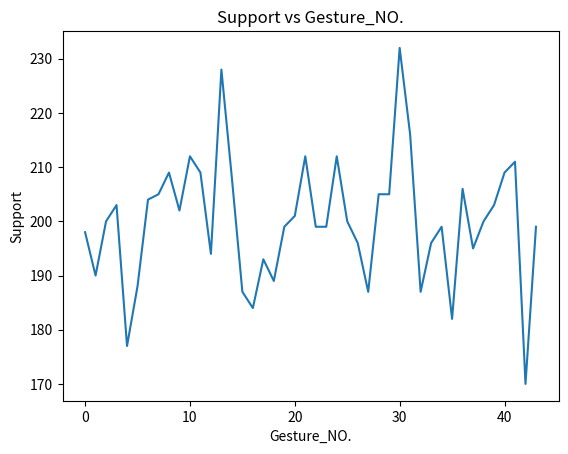

Here is the Python script that generated this plot:
import matplotlib.pyplot as plt 
  
# x axis values 
x = [0,1,2,3,4,5,6,7,8,9,10,11,12,13,14,15,16,17,18,19,20,21,22,23,24,25,26,27,28,29,30,31,32,33,34,35,36,37,38,39,40,41,42,43] 
# corresponding y axis values 
y = [198,190,200,203,177,188,204,205,209,202,212,209,194,228,208,187,184,193,189,199,201,212,199,199,212,200,196,187,205,205,232,216,187,196,199,182,206,195,200,203,209,211,170,199] 
  
# plotting the points  
plt.plot(x, y) 
  
# naming the x axis 
plt.xlabel('Gesture_NO.') 
# naming the y axis 
plt.ylabel('Support') 
  
# giving a title to my graph 
plt.title('Support vs Gesture_NO.') 
  
# function to show the plot 
plt.show() 